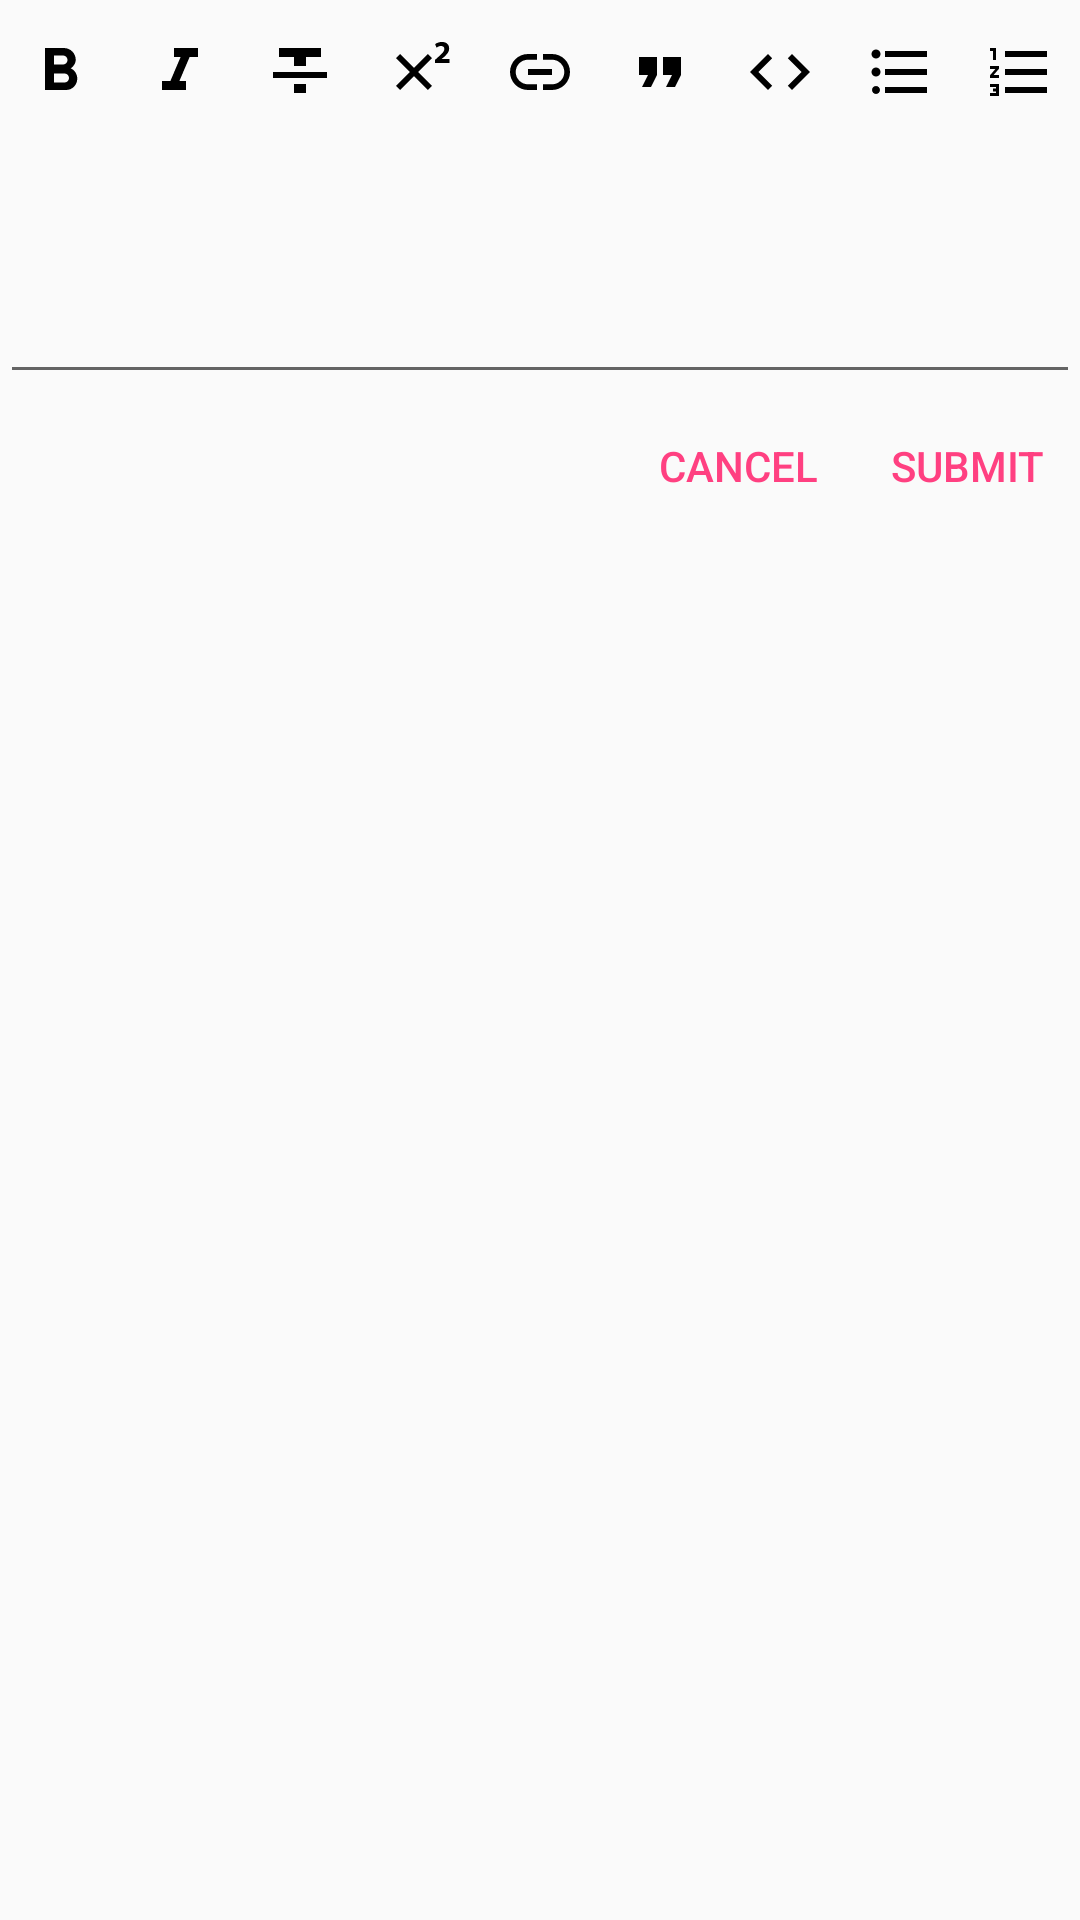

Reconstruct the res/layout file that produces this screen, plus the resources it refers to.
<!-- AndroidManifest.xml: application theme AppTheme -->
<!-- res/layout/layout_send.xml -->
<?xml version="1.0" encoding="utf-8"?>
<LinearLayout xmlns:android="http://schemas.android.com/apk/res/android"
              android:layout_width="match_parent"
              android:layout_height="match_parent"
              android:orientation="vertical">

    <LinearLayout
        android:layout_width="match_parent"
        android:layout_height="wrap_content">

        <ImageButton
            android:id="@+id/btn_bold"
            style="?attr/buttonBarButtonStyle"
            android:layout_width="0dp"
            android:layout_height="wrap_content"
            android:layout_weight="1"
            android:src="@drawable/format_bold"/>

        <ImageButton
            android:id="@+id/btn_italics"
            style="?attr/buttonBarButtonStyle"
            android:layout_width="0dp"
            android:layout_height="wrap_content"
            android:layout_weight="1"
            android:src="@drawable/format_italic"/>

        <ImageButton
            android:id="@+id/btn_strikethrough"
            style="?attr/buttonBarButtonStyle"
            android:layout_width="0dp"
            android:layout_height="wrap_content"
            android:layout_weight="1"
            android:src="@drawable/format_strikethrough"/>

        <ImageButton
            android:id="@+id/btn_superscript"
            style="?attr/buttonBarButtonStyle"
            android:layout_width="0dp"
            android:layout_height="wrap_content"
            android:layout_weight="1"
            android:src="@drawable/format_superscript"/>

        <ImageButton
            android:id="@+id/btn_link"
            style="?attr/buttonBarButtonStyle"
            android:layout_width="0dp"
            android:layout_height="wrap_content"
            android:layout_weight="1"
            android:src="@drawable/link"/>

        <ImageButton
            android:id="@+id/btn_quote"
            style="?attr/buttonBarButtonStyle"
            android:layout_width="0dp"
            android:layout_height="wrap_content"
            android:layout_weight="1"
            android:src="@drawable/format_quote"/>

        <ImageButton
            android:id="@+id/btn_code"
            style="?attr/buttonBarButtonStyle"
            android:layout_width="0dp"
            android:layout_height="wrap_content"
            android:layout_weight="1"
            android:src="@drawable/code_tags"/>

        <ImageButton
            android:id="@+id/btn_bullet_list"
            style="?attr/buttonBarButtonStyle"
            android:layout_width="0dp"
            android:layout_height="wrap_content"
            android:layout_weight="1"
            android:src="@drawable/format_list_bulleted"/>

        <ImageButton
            android:id="@+id/btn_number_list"
            style="?attr/buttonBarButtonStyle"
            android:layout_width="0dp"
            android:layout_height="wrap_content"
            android:layout_weight="1"
            android:src="@drawable/format_list_numbers"/>
    </LinearLayout>

    <EditText
        android:id="@+id/edit_message"
        android:layout_width="match_parent"
        android:layout_height="wrap_content"
        android:inputType="textMultiLine"
        android:minLines="3"/>

    <RelativeLayout
        android:layout_width="match_parent"
        android:layout_height="wrap_content">

        <Button
            android:id="@+id/btn_cancel"
            style="?attr/buttonBarButtonStyle"
            android:layout_width="wrap_content"
            android:layout_height="wrap_content"
            android:layout_toLeftOf="@+id/btn_submit"
            android:text="@string/cancel"/>

        <Button
            android:id="@+id/btn_submit"
            style="?attr/buttonBarButtonStyle"
            android:layout_width="wrap_content"
            android:layout_height="wrap_content"
            android:layout_alignParentRight="true"
            android:text="@string/submit"/>
    </RelativeLayout>
</LinearLayout>
<!-- resources referenced by this layout -->
<resources>
  <!-- drawable code_tags (drawable) -->
  <vector xmlns:android="http://schemas.android.com/apk/res/android"
          android:width="24dp"
          android:height="24dp"
          android:viewportHeight="24"
          android:viewportWidth="24">
      <path
          android:fillColor="#000"
          android:pathData="M14.6,16.6L19.2,12L14.6,7.4L16,6L22,12L16,18L14.6,16.6M9.4,16.6L4.8,12L9.4,7.4L8,6L2,12L8,18L9.4,16.6Z"/>
  </vector>
  <!-- drawable format_bold (drawable) -->
  <vector xmlns:android="http://schemas.android.com/apk/res/android"
          android:width="24dp"
          android:height="24dp"
          android:viewportHeight="24"
          android:viewportWidth="24">
      <path
          android:fillColor="#000"
          android:pathData="M13.5,15.5H10V12.5H13.5A1.5,1.5 0 0,1 15,14A1.5,1.5 0 0,1 13.5,15.5M10,6.5H13A1.5,1.5 0 0,1 14.5,8A1.5,1.5 0 0,1 13,9.5H10M15.6,10.79C16.57,10.11 17.25,9 17.25,8C17.25,5.74 15.5,4 13.25,4H7V18H14.04C16.14,18 17.75,16.3 17.75,14.21C17.75,12.69 16.89,11.39 15.6,10.79Z"/>
  </vector>
  <!-- drawable format_italic (drawable) -->
  <vector xmlns:android="http://schemas.android.com/apk/res/android"
          android:width="24dp"
          android:height="24dp"
          android:viewportHeight="24"
          android:viewportWidth="24">
      <path
          android:fillColor="#000"
          android:pathData="M10,4V7H12.21L8.79,15H6V18H14V15H11.79L15.21,7H18V4H10Z"/>
  </vector>
  <!-- drawable format_list_numbers (drawable) -->
  <vector xmlns:android="http://schemas.android.com/apk/res/android"
          android:width="24dp"
          android:height="24dp"
          android:viewportHeight="24"
          android:viewportWidth="24">
      <path
          android:fillColor="#000"
          android:pathData="M7,13H21V11H7M7,19H21V17H7M7,7H21V5H7M2,11H3.8L2,13.1V14H5V13H3.2L5,10.9V10H2M3,8H4V4H2V5H3M2,17H4V17.5H3V18.5H4V19H2V20H5V16H2V17Z"/>
  </vector>
  <!-- drawable format_quote (drawable) -->
  <vector xmlns:android="http://schemas.android.com/apk/res/android"
          android:width="24dp"
          android:height="24dp"
          android:viewportHeight="24"
          android:viewportWidth="24">
      <path
          android:fillColor="#000"
          android:pathData="M14,17H17L19,13V7H13V13H16M6,17H9L11,13V7H5V13H8L6,17Z"/>
  </vector>
  <!-- drawable format_strikethrough (drawable) -->
  <vector xmlns:android="http://schemas.android.com/apk/res/android"
          android:width="24dp"
          android:height="24dp"
          android:viewportHeight="24"
          android:viewportWidth="24">
      <path
          android:fillColor="#000"
          android:pathData="M3,14H21V12H3M5,4V7H10V10H14V7H19V4M10,19H14V16H10V19Z"/>
  </vector>
  <!-- drawable link (drawable) -->
  <vector xmlns:android="http://schemas.android.com/apk/res/android"
          android:width="24dp"
          android:height="24dp"
          android:viewportHeight="24"
          android:viewportWidth="24">
      <path
          android:fillColor="#000"
          android:pathData="M16,6H13V7.9H16C18.26,7.9 20.1,9.73 20.1,12A4.1,4.1 0 0,1 16,16.1H13V18H16A6,6 0 0,0 22,12C22,8.68 19.31,6 16,6M3.9,12C3.9,9.73 5.74,7.9 8,7.9H11V6H8A6,6 0 0,0 2,12A6,6 0 0,0 8,18H11V16.1H8C5.74,16.1 3.9,14.26 3.9,12M8,13H16V11H8V13Z"/>
  </vector>
  <string name="cancel">Cancel</string>
  <string name="submit">Submit</string>
  <style name="AppTheme" parent="Theme.AppCompat.Light.DarkActionBar">
          
          <item name="colorPrimary">@color/colorPrimary</item>
          <item name="colorPrimaryDark">@color/colorPrimaryDark</item>
          <item name="colorAccent">@color/colorAccent</item>
      </style>
  <color name="colorPrimary">#3F51B5</color>
  <color name="colorPrimaryDark">#303F9F</color>
  <color name="colorAccent">#FF4081</color>
</resources>
